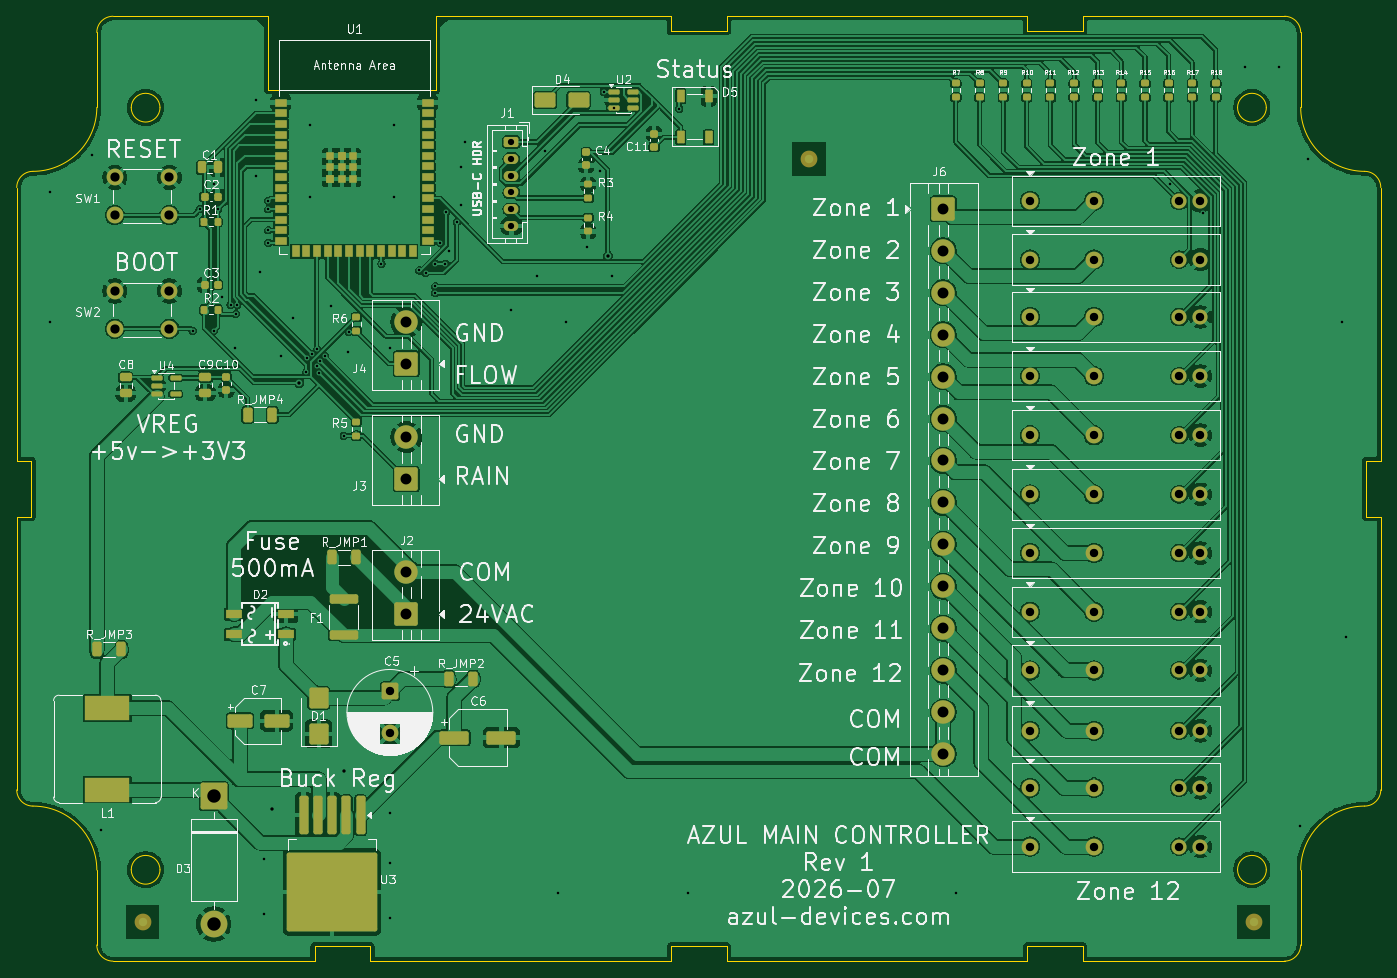
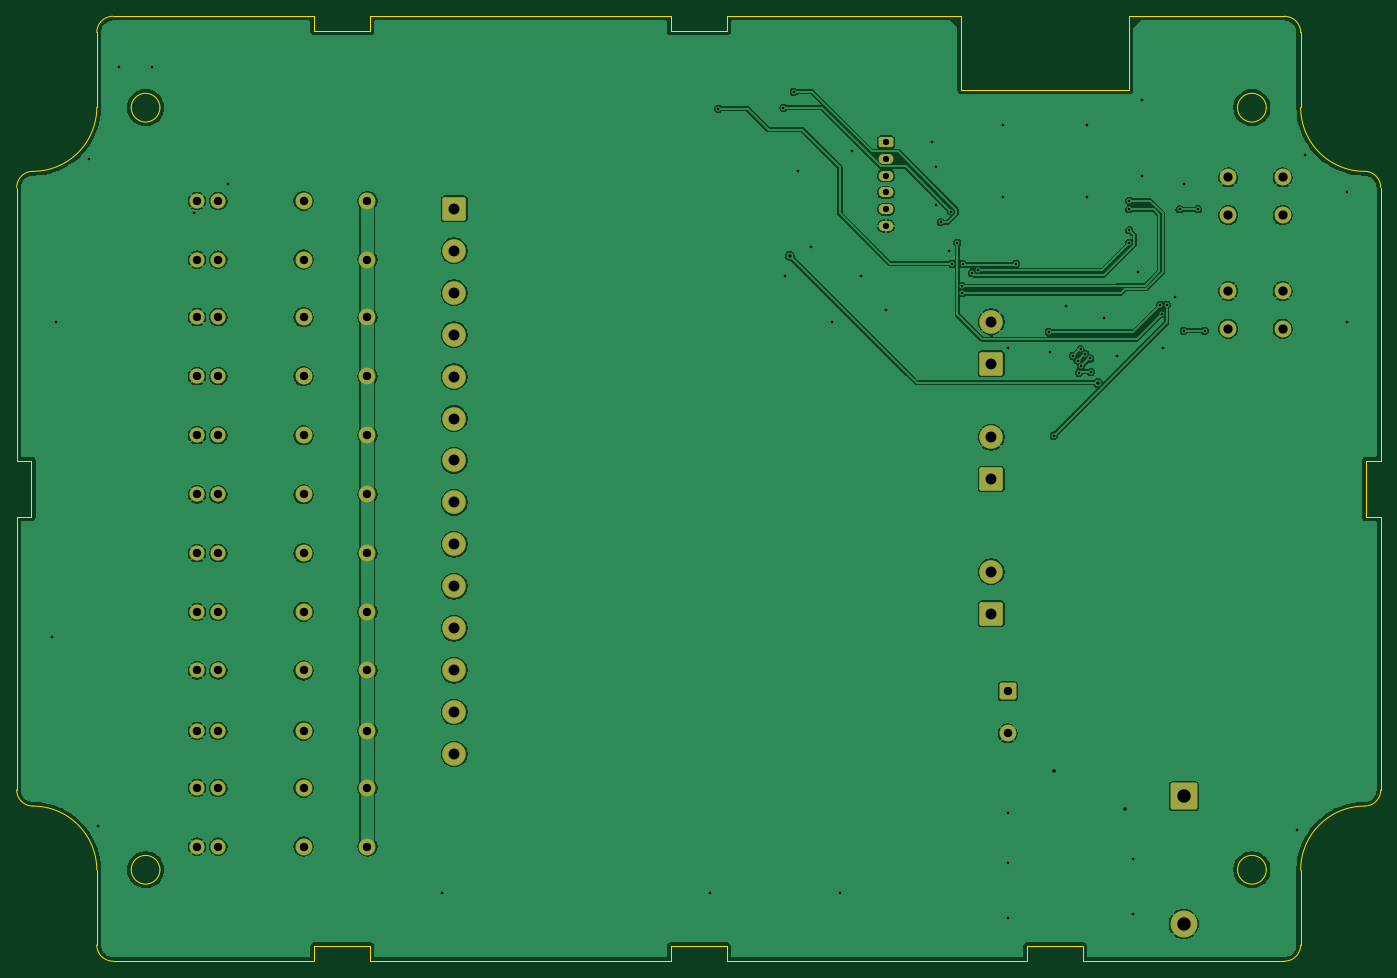
Circuit board: 11 layer files. Board 162.7 x 112.7 mm.
- bottom_copper: main-controller-v1-B_Cu.gbl (194323 bytes)
- bottom_mask: main-controller-v1-B_Mask.gbs (4650 bytes)
- paste: main-controller-v1-B_Paste.gbp (499 bytes)
- bottom_silk: main-controller-v1-B_Silkscreen.gbo (500 bytes)
- outline: main-controller-v1-Edge_Cuts.gm1 (4059 bytes)
- top_copper: main-controller-v1-F_Cu.gtl (376835 bytes)
- top_mask: main-controller-v1-F_Mask.gts (12115 bytes)
- paste: main-controller-v1-F_Paste.gtp (8388 bytes)
- top_silk: main-controller-v1-F_Silkscreen.gto (194502 bytes)
- drill: main-controller-v1-NPTH.drl (264 bytes)
- drill: main-controller-v1-PTH.drl (3039 bytes)

=== bottom_copper: main-controller-v1-B_Cu.gbl (194323 bytes, source omitted) ===
=== bottom_mask: main-controller-v1-B_Mask.gbs ===
G04 #@! TF.GenerationSoftware,KiCad,Pcbnew,10.0.4*
G04 #@! TF.CreationDate,2026-07-27T04:45:34-07:00*
G04 #@! TF.ProjectId,main-controller-v1,6d61696e-2d63-46f6-9e74-726f6c6c6572,rev?*
G04 #@! TF.SameCoordinates,Original*
G04 #@! TF.FileFunction,Soldermask,Bot*
G04 #@! TF.FilePolarity,Negative*
%FSLAX46Y46*%
G04 Gerber Fmt 4.6, Leading zero omitted, Abs format (unit mm)*
G04 Created by KiCad (PCBNEW 10.0.4) date 2026-07-27 04:45:34*
%MOMM*%
%LPD*%
G01*
G04 APERTURE LIST*
G04 Aperture macros list*
%AMRoundRect*
0 Rectangle with rounded corners*
0 $1 Rounding radius*
0 $2 $3 $4 $5 $6 $7 $8 $9 X,Y pos of 4 corners*
0 Add a 4 corners polygon primitive as box body*
4,1,4,$2,$3,$4,$5,$6,$7,$8,$9,$2,$3,0*
0 Add four circle primitives for the rounded corners*
1,1,$1+$1,$2,$3*
1,1,$1+$1,$4,$5*
1,1,$1+$1,$6,$7*
1,1,$1+$1,$8,$9*
0 Add four rect primitives between the rounded corners*
20,1,$1+$1,$2,$3,$4,$5,0*
20,1,$1+$1,$4,$5,$6,$7,0*
20,1,$1+$1,$6,$7,$8,$9,0*
20,1,$1+$1,$8,$9,$2,$3,0*%
G04 Aperture macros list end*
%ADD10C,2.000000*%
%ADD11C,1.800000*%
%ADD12RoundRect,0.250001X1.149999X-1.149999X1.149999X1.149999X-1.149999X1.149999X-1.149999X-1.149999X0*%
%ADD13C,2.800000*%
%ADD14RoundRect,0.250001X-1.149999X1.149999X-1.149999X-1.149999X1.149999X-1.149999X1.149999X1.149999X0*%
%ADD15RoundRect,0.250000X-0.750000X0.750000X-0.750000X-0.750000X0.750000X-0.750000X0.750000X0.750000X0*%
%ADD16RoundRect,0.250000X-0.625000X0.350000X-0.625000X-0.350000X0.625000X-0.350000X0.625000X0.350000X0*%
%ADD17O,1.750000X1.200000*%
%ADD18RoundRect,0.250000X-1.350000X1.350000X-1.350000X-1.350000X1.350000X-1.350000X1.350000X1.350000X0*%
%ADD19C,3.200000*%
G04 APERTURE END LIST*
D10*
G04 #@! TO.C,SW2*
X79200000Y-57750000D03*
X85700000Y-57750000D03*
X79200000Y-62250000D03*
X85700000Y-62250000D03*
G04 #@! TD*
G04 #@! TO.C,K10*
X188340000Y-110200000D03*
X195960000Y-110200000D03*
D11*
X206120000Y-110200000D03*
X208660000Y-110200000D03*
G04 #@! TD*
D12*
G04 #@! TO.C,J3*
X113967500Y-80175000D03*
D13*
X113967500Y-75175000D03*
G04 #@! TD*
D14*
G04 #@! TO.C,J6*
X178000000Y-47961538D03*
D13*
X178000000Y-52961538D03*
X178000000Y-57961538D03*
X178000000Y-62961538D03*
X178000000Y-67961538D03*
X178000000Y-72961538D03*
X178000000Y-77961538D03*
X178000000Y-82961538D03*
X178000000Y-87961538D03*
X178000000Y-92961538D03*
X178000000Y-97961538D03*
X178000000Y-102961538D03*
X178000000Y-107961538D03*
X178000000Y-112961538D03*
G04 #@! TD*
D10*
G04 #@! TO.C,K7*
X188340000Y-89000000D03*
X195960000Y-89000000D03*
D11*
X206120000Y-89000000D03*
X208660000Y-89000000D03*
G04 #@! TD*
D10*
G04 #@! TO.C,K8*
X188340000Y-96000000D03*
X195960000Y-96000000D03*
D11*
X206120000Y-96000000D03*
X208660000Y-96000000D03*
G04 #@! TD*
D12*
G04 #@! TO.C,J4*
X113967500Y-66425000D03*
D13*
X113967500Y-61425000D03*
G04 #@! TD*
D10*
G04 #@! TO.C,K1*
X188340000Y-47000000D03*
X195960000Y-47000000D03*
D11*
X206120000Y-47000000D03*
X208660000Y-47000000D03*
G04 #@! TD*
D10*
G04 #@! TO.C,K12*
X188340000Y-124000000D03*
X195960000Y-124000000D03*
D11*
X206120000Y-124000000D03*
X208660000Y-124000000D03*
G04 #@! TD*
D10*
G04 #@! TO.C,K6*
X188340000Y-82000000D03*
X195960000Y-82000000D03*
D11*
X206120000Y-82000000D03*
X208660000Y-82000000D03*
G04 #@! TD*
D10*
G04 #@! TO.C,K9*
X188340000Y-103000000D03*
X195960000Y-103000000D03*
D11*
X206120000Y-103000000D03*
X208660000Y-103000000D03*
G04 #@! TD*
D10*
G04 #@! TO.C,K5*
X188340000Y-74950000D03*
X195960000Y-74950000D03*
D11*
X206120000Y-74950000D03*
X208660000Y-74950000D03*
G04 #@! TD*
D10*
G04 #@! TO.C,K2*
X188340000Y-54000000D03*
X195960000Y-54000000D03*
D11*
X206120000Y-54000000D03*
X208660000Y-54000000D03*
G04 #@! TD*
D10*
G04 #@! TO.C,K3*
X188340000Y-60850000D03*
X195960000Y-60850000D03*
D11*
X206120000Y-60850000D03*
X208660000Y-60850000D03*
G04 #@! TD*
D12*
G04 #@! TO.C,J2*
X113967500Y-96250000D03*
D13*
X113967500Y-91250000D03*
G04 #@! TD*
D10*
G04 #@! TO.C,K11*
X188340000Y-117000000D03*
X195960000Y-117000000D03*
D11*
X206120000Y-117000000D03*
X208660000Y-117000000D03*
G04 #@! TD*
D10*
G04 #@! TO.C,K4*
X188340000Y-67900000D03*
X195960000Y-67900000D03*
D11*
X206120000Y-67900000D03*
X208660000Y-67900000D03*
G04 #@! TD*
D15*
G04 #@! TO.C,C5*
X112000000Y-105500000D03*
D10*
X112000000Y-110500000D03*
G04 #@! TD*
D16*
G04 #@! TO.C,J1*
X126500000Y-40000000D03*
D17*
X126500000Y-42000000D03*
X126500000Y-44000000D03*
X126500000Y-46000000D03*
X126500000Y-48000000D03*
X126500000Y-50000000D03*
G04 #@! TD*
D10*
G04 #@! TO.C,SW1*
X79200000Y-44200000D03*
X85700000Y-44200000D03*
X79200000Y-48700000D03*
X85700000Y-48700000D03*
G04 #@! TD*
D18*
G04 #@! TO.C,D3*
X91000000Y-118000000D03*
D19*
X91000000Y-133240000D03*
G04 #@! TD*
M02*

=== paste: main-controller-v1-B_Paste.gbp ===
G04 #@! TF.GenerationSoftware,KiCad,Pcbnew,10.0.4*
G04 #@! TF.CreationDate,2026-07-27T04:45:34-07:00*
G04 #@! TF.ProjectId,main-controller-v1,6d61696e-2d63-46f6-9e74-726f6c6c6572,rev?*
G04 #@! TF.SameCoordinates,Original*
G04 #@! TF.FileFunction,Paste,Bot*
G04 #@! TF.FilePolarity,Positive*
%FSLAX46Y46*%
G04 Gerber Fmt 4.6, Leading zero omitted, Abs format (unit mm)*
G04 Created by KiCad (PCBNEW 10.0.4) date 2026-07-27 04:45:34*
%MOMM*%
%LPD*%
G01*
G04 APERTURE LIST*
G04 APERTURE END LIST*
M02*

=== bottom_silk: main-controller-v1-B_Silkscreen.gbo ===
G04 #@! TF.GenerationSoftware,KiCad,Pcbnew,10.0.4*
G04 #@! TF.CreationDate,2026-07-27T04:45:34-07:00*
G04 #@! TF.ProjectId,main-controller-v1,6d61696e-2d63-46f6-9e74-726f6c6c6572,rev?*
G04 #@! TF.SameCoordinates,Original*
G04 #@! TF.FileFunction,Legend,Bot*
G04 #@! TF.FilePolarity,Positive*
%FSLAX46Y46*%
G04 Gerber Fmt 4.6, Leading zero omitted, Abs format (unit mm)*
G04 Created by KiCad (PCBNEW 10.0.4) date 2026-07-27 04:45:34*
%MOMM*%
%LPD*%
G01*
G04 APERTURE LIST*
G04 APERTURE END LIST*
M02*

=== outline: main-controller-v1-Edge_Cuts.gm1 ===
G04 #@! TF.GenerationSoftware,KiCad,Pcbnew,10.0.4*
G04 #@! TF.CreationDate,2026-07-27T04:45:34-07:00*
G04 #@! TF.ProjectId,main-controller-v1,6d61696e-2d63-46f6-9e74-726f6c6c6572,rev?*
G04 #@! TF.SameCoordinates,Original*
G04 #@! TF.FileFunction,Profile,NP*
%FSLAX46Y46*%
G04 Gerber Fmt 4.6, Leading zero omitted, Abs format (unit mm)*
G04 Created by KiCad (PCBNEW 10.0.4) date 2026-07-27 04:45:34*
%MOMM*%
%LPD*%
G01*
G04 APERTURE LIST*
G04 #@! TA.AperFunction,Profile*
%ADD10C,0.152400*%
G04 #@! TD*
G04 APERTURE END LIST*
D10*
X67502600Y-45411800D02*
G75*
G02*
X69433000Y-43481400I1930400J0D01*
G01*
X67502600Y-78000000D02*
X67502600Y-45411800D01*
X67502600Y-84654800D02*
X69255200Y-84654800D01*
X67502600Y-117243000D02*
X67502600Y-84654800D01*
X69255200Y-78000000D02*
X67502600Y-78000000D01*
X69255200Y-84654800D02*
X69255200Y-78000000D01*
X69433000Y-119173399D02*
G75*
G02*
X67502601Y-117243000I0J1930399D01*
G01*
X69433000Y-119173399D02*
G75*
G02*
X77053001Y-126793399I0J-7620001D01*
G01*
X77053000Y-26920600D02*
G75*
G02*
X78983400Y-24990200I1930400J0D01*
G01*
X77053000Y-35861399D02*
G75*
G02*
X69433000Y-43481400I-7620000J-1D01*
G01*
X77053000Y-35861399D02*
X77053000Y-26920600D01*
X77053000Y-135734200D02*
X77053000Y-126793399D01*
X78983400Y-24990200D02*
X97500000Y-24990200D01*
X78983400Y-137664600D02*
G75*
G02*
X77053000Y-135734200I0J1930400D01*
G01*
X84584100Y-35886800D02*
G75*
G02*
X81155100Y-35886800I-1714500J0D01*
G01*
X81155100Y-35886800D02*
G75*
G02*
X84584100Y-35886800I1714500J0D01*
G01*
X84584100Y-126768000D02*
G75*
G02*
X81155100Y-126768000I-1714500J0D01*
G01*
X81155100Y-126768000D02*
G75*
G02*
X84584100Y-126768000I1714500J0D01*
G01*
X97500000Y-24990200D02*
X97500000Y-33743040D01*
X97500000Y-33743040D02*
X117499960Y-33743040D01*
X103011800Y-135911999D02*
X103011800Y-137664600D01*
X103011800Y-137664600D02*
X78983400Y-137664600D01*
X109666600Y-135911999D02*
X103011800Y-135911999D01*
X109666600Y-137664600D02*
X109666600Y-135911999D01*
X117499960Y-24990200D02*
X145506000Y-24990200D01*
X117499960Y-33743040D02*
X117499960Y-24990200D01*
X145506000Y-24990200D02*
X145506000Y-26742800D01*
X145506000Y-26742800D02*
X152160800Y-26742800D01*
X145506000Y-135911999D02*
X145506000Y-137664600D01*
X145506000Y-137664600D02*
X109666600Y-137664600D01*
X152160800Y-24990200D02*
X188000200Y-24990200D01*
X152160800Y-26742800D02*
X152160800Y-24990200D01*
X152160800Y-135911999D02*
X145506000Y-135911999D01*
X152160800Y-137664600D02*
X152160800Y-135911999D01*
X188000200Y-24990200D02*
X188000200Y-26742800D01*
X188000200Y-26742800D02*
X194655000Y-26742800D01*
X188000200Y-135911999D02*
X188000200Y-137664600D01*
X188000200Y-137664600D02*
X152160800Y-137664600D01*
X194655000Y-24990200D02*
X218683400Y-24990200D01*
X194655000Y-26742800D02*
X194655000Y-24990200D01*
X194655000Y-135911999D02*
X188000200Y-135911999D01*
X194655000Y-137664600D02*
X194655000Y-135911999D01*
X216511700Y-35886800D02*
G75*
G02*
X213082700Y-35886800I-1714500J0D01*
G01*
X213082700Y-35886800D02*
G75*
G02*
X216511700Y-35886800I1714500J0D01*
G01*
X216511700Y-126768000D02*
G75*
G02*
X213082700Y-126768000I-1714500J0D01*
G01*
X213082700Y-126768000D02*
G75*
G02*
X216511700Y-126768000I1714500J0D01*
G01*
X218683400Y-24990200D02*
G75*
G02*
X220613800Y-26920600I0J-1930400D01*
G01*
X218683400Y-137664600D02*
X194655000Y-137664600D01*
X220613800Y-26920600D02*
X220613800Y-35861399D01*
X220613800Y-126793399D02*
X220613800Y-135734200D01*
X220613800Y-126793399D02*
G75*
G02*
X228233800Y-119173400I7620000J-1D01*
G01*
X220613800Y-135734200D02*
G75*
G02*
X218683400Y-137664600I-1930400J0D01*
G01*
X228233800Y-43481400D02*
G75*
G02*
X220613800Y-35861399I0J7620000D01*
G01*
X228233800Y-43481400D02*
G75*
G02*
X230164200Y-45411800I0J-1930400D01*
G01*
X228411600Y-78000000D02*
X228411600Y-84654800D01*
X228411600Y-84654800D02*
X230164200Y-84654800D01*
X230164200Y-45411800D02*
X230164200Y-78000000D01*
X230164200Y-78000000D02*
X228411600Y-78000000D01*
X230164200Y-84654800D02*
X230164200Y-117243000D01*
X230164200Y-117243000D02*
G75*
G02*
X228233800Y-119173400I-1930400J0D01*
G01*
M02*

=== top_copper: main-controller-v1-F_Cu.gtl (376835 bytes, source omitted) ===
=== top_mask: main-controller-v1-F_Mask.gts (12115 bytes, source omitted) ===
=== paste: main-controller-v1-F_Paste.gtp (8388 bytes, source omitted) ===
=== top_silk: main-controller-v1-F_Silkscreen.gto (194502 bytes, source omitted) ===
=== drill: main-controller-v1-NPTH.drl ===
M48
; DRILL file KiCad 10.0.4 date 2026-07-27T04:45:35
; FORMAT={-:-/ absolute / metric / decimal}
; #@! TF.CreationDate,2026-07-27T04:45:35-07:00
; #@! TF.GenerationSoftware,Kicad,Pcbnew,10.0.4
; #@! TF.FileFunction,NonPlated,1,2,NPTH
FMAT,2
METRIC
%
G90
G05
M30

=== drill: main-controller-v1-PTH.drl ===
M48
; DRILL file KiCad 10.0.4 date 2026-07-27T04:45:35
; FORMAT={-:-/ absolute / metric / decimal}
; #@! TF.CreationDate,2026-07-27T04:45:35-07:00
; #@! TF.GenerationSoftware,Kicad,Pcbnew,10.0.4
; #@! TF.FileFunction,Plated,1,2,PTH
FMAT,2
METRIC
; #@! TA.AperFunction,Plated,PTH,ViaDrill
T1C0.300
; #@! TA.AperFunction,Plated,PTH,ViaDrill
T2C0.400
; #@! TA.AperFunction,Plated,PTH,ComponentDrill
T3C0.750
; #@! TA.AperFunction,Plated,PTH,ComponentDrill
T4C1.000
; #@! TA.AperFunction,Plated,PTH,ComponentDrill
T5C1.100
; #@! TA.AperFunction,Plated,PTH,ComponentDrill
T6C1.300
; #@! TA.AperFunction,Plated,PTH,ComponentDrill
T7C1.600
%
G90
G05
T1
X71.5Y-46.0
X71.5Y-61.5
X76.5Y-41.5
X77.5Y-122.0
X88.5Y-62.5
X89.3Y-48.0
X91.0Y-45.0
X91.0Y-62.5
X91.5Y-48.0
X92.0Y-58.5
X93.0Y-59.4
X93.5Y-64.5
X93.625Y-60.5
X93.8Y-59.4
X96.0Y-35.0
X96.0Y-44.0
X96.5Y-55.5
X97.0Y-125.5
X97.0Y-132.0
X97.5Y-47.0
X97.5Y-48.0
X97.5Y-50.5
X97.5Y-52.0
X99.0Y-65.5
X100.5Y-61.0
X102.05Y-67.4
X102.148Y-65.799
X102.5Y-38.0
X102.5Y-46.5
X102.741Y-65.261
X103.25Y-66.74
X103.306Y-64.695
X103.5Y-67.5
X103.651Y-66.048
X104.217Y-65.482
X105.0Y-59.5
X106.5Y-75.0
X107.0Y-65.0
X107.099Y-62.599
X111.0Y-54.5
X112.0Y-64.5
X112.0Y-120.0
X112.0Y-126.0
X112.0Y-132.5
X112.5Y-38.0
X112.5Y-46.5
X115.5Y-55.3
X116.247Y-55.601
X117.375Y-54.5
X117.4Y-57.2
X117.4Y-58.0
X118.0Y-52.0
X118.625Y-54.5
X118.718Y-48.282
X119.0Y-53.0
X119.968Y-49.532
X120.5Y-43.0
X120.5Y-47.5
X121.0Y-40.0
X126.5Y-60.0
X129.5Y-56.0
X130.5Y-41.0
X132.0Y-129.5
X133.0Y-61.5
X135.5Y-52.5
X137.0Y-43.5
X137.5Y-34.0
X138.5Y-56.0
X138.725Y-35.9
X146.5Y-36.0
X147.5Y-129.5
X179.5Y-129.5
X205.0Y-45.0
X209.0Y-48.5
X214.0Y-31.0
X218.0Y-31.0
X220.5Y-121.5
X221.5Y-42.0
X225.5Y-61.5
X226.0Y-99.0
T2
X98.0Y-119.5
X101.19Y-68.7
X106.5Y-115.0
X138.0Y-53.541
T3
X126.5Y-40.0
X126.5Y-42.0
X126.5Y-44.0
X126.5Y-46.0
X126.5Y-48.0
X126.5Y-50.0
T4
X112.0Y-105.5
X112.0Y-110.5
X188.34Y-47.0
X188.34Y-54.0
X188.34Y-60.85
X188.34Y-67.9
X188.34Y-74.95
X188.34Y-82.0
X188.34Y-89.0
X188.34Y-96.0
X188.34Y-103.0
X188.34Y-110.2
X188.34Y-117.0
X188.34Y-124.0
X195.96Y-47.0
X195.96Y-54.0
X195.96Y-60.85
X195.96Y-67.9
X195.96Y-74.95
X195.96Y-82.0
X195.96Y-89.0
X195.96Y-96.0
X195.96Y-103.0
X195.96Y-110.2
X195.96Y-117.0
X195.96Y-124.0
X206.12Y-47.0
X206.12Y-54.0
X206.12Y-60.85
X206.12Y-67.9
X206.12Y-74.95
X206.12Y-82.0
X206.12Y-89.0
X206.12Y-96.0
X206.12Y-103.0
X206.12Y-110.2
X206.12Y-117.0
X206.12Y-124.0
X208.66Y-47.0
X208.66Y-54.0
X208.66Y-60.85
X208.66Y-67.9
X208.66Y-74.95
X208.66Y-82.0
X208.66Y-89.0
X208.66Y-96.0
X208.66Y-103.0
X208.66Y-110.2
X208.66Y-117.0
X208.66Y-124.0
T5
X79.2Y-44.2
X79.2Y-48.7
X79.2Y-57.75
X79.2Y-62.25
X85.7Y-44.2
X85.7Y-48.7
X85.7Y-57.75
X85.7Y-62.25
T6
X113.968Y-61.425
X113.968Y-66.425
X113.968Y-75.175
X113.968Y-80.175
X113.968Y-91.25
X113.968Y-96.25
X178.0Y-47.962
X178.0Y-52.962
X178.0Y-57.962
X178.0Y-62.962
X178.0Y-67.962
X178.0Y-72.962
X178.0Y-77.962
X178.0Y-82.962
X178.0Y-87.962
X178.0Y-92.962
X178.0Y-97.962
X178.0Y-102.962
X178.0Y-107.962
X178.0Y-112.962
T7
X91.0Y-118.0
X91.0Y-133.24
M30
